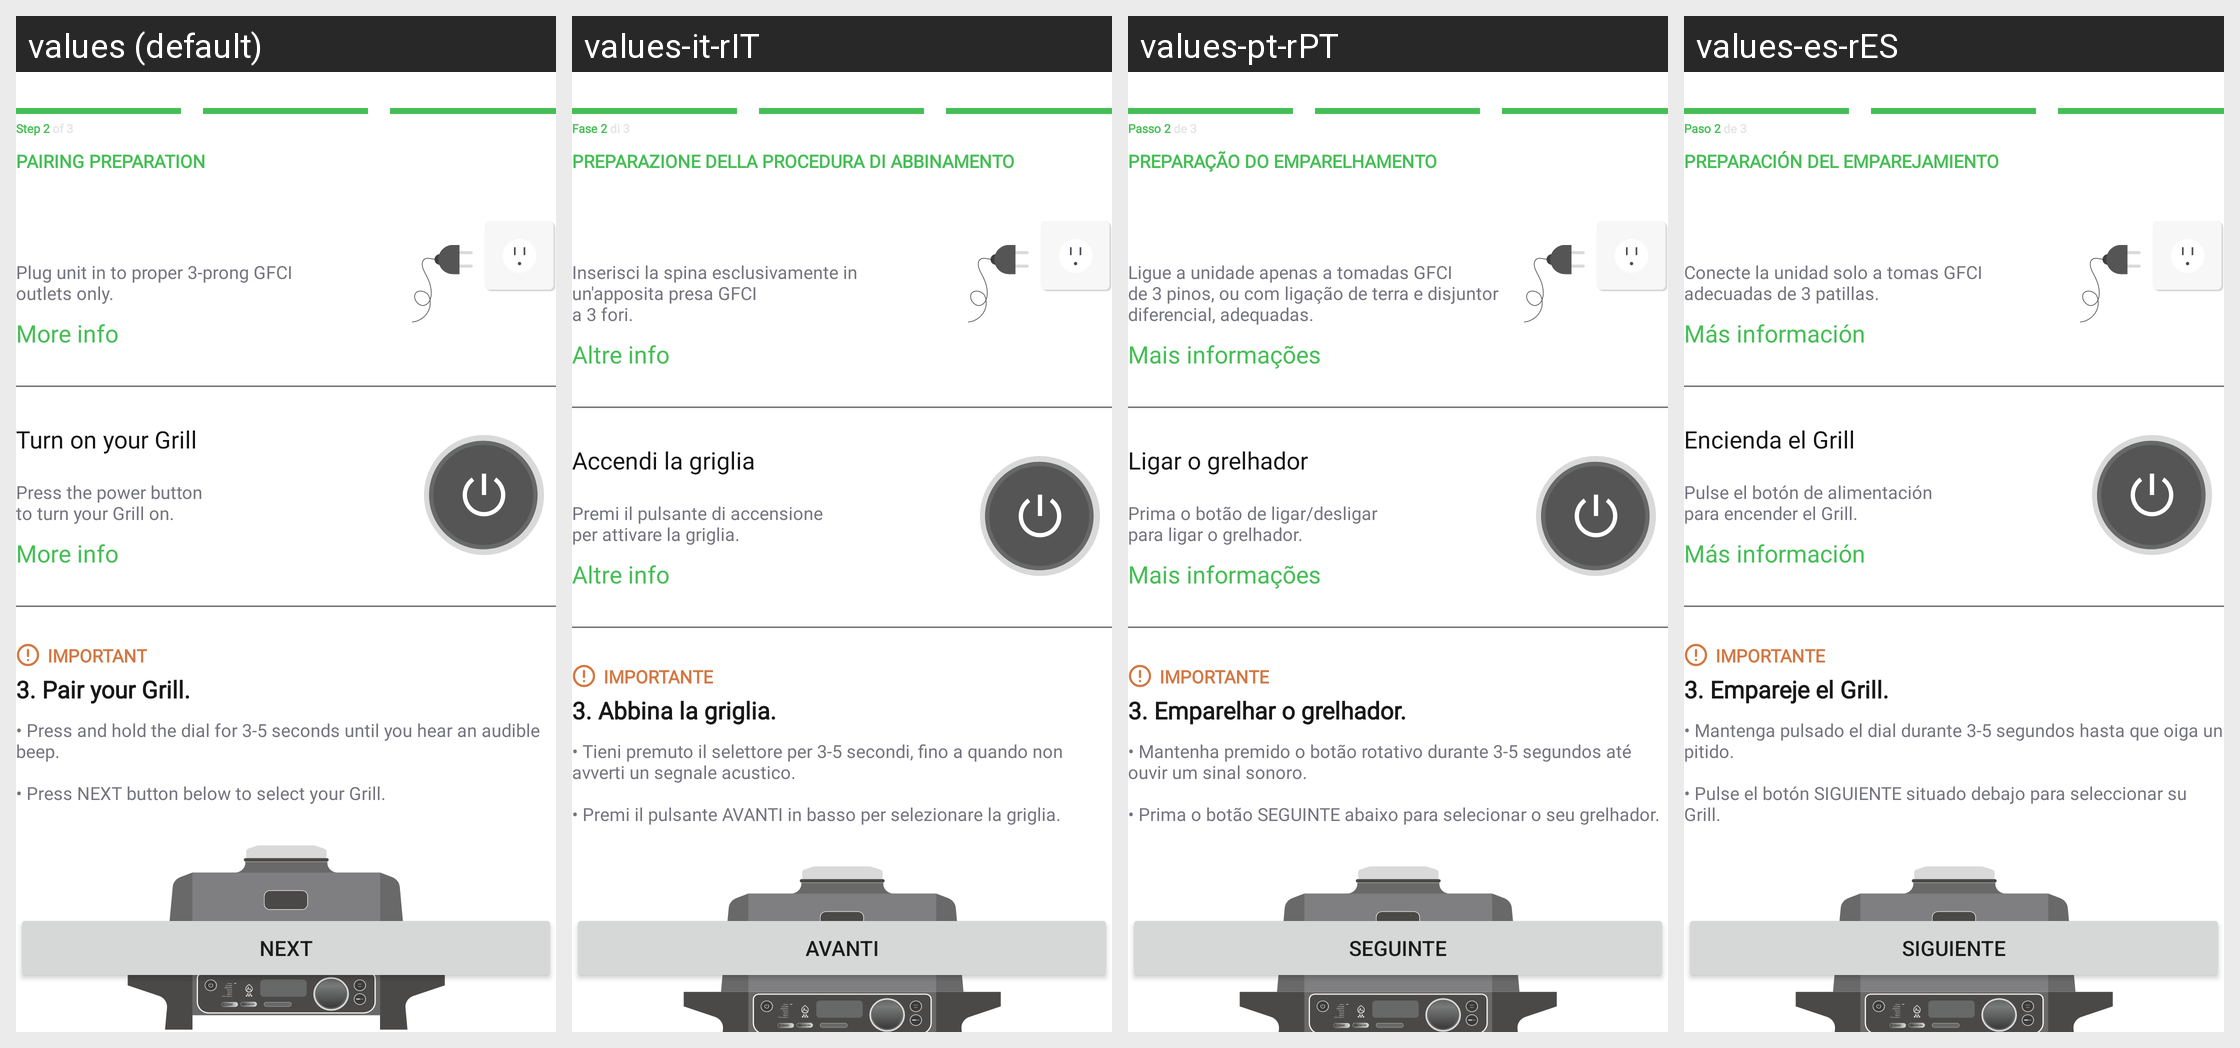

Locale-by-locale string values for the Android screen shown in this grid:
Android screen res/layout/fragment_pairing_preparation.xml rendered under 4 locales, left to right: values (default), values-it-rIT, values-pt-rPT, values-es-rES. Device: Nexus 5 (rendered at 1080×1920; each locale shown at half size, 540×960, under a caption strip naming it); theme Theme.NinjaConnectedKitchen.
Other locales in the repository, not shown: values-da-rDK, values-de-rDE, values-en-rGB, values-fi-rFI, values-fr-rCA, values-fr-rFR, values-nb-rNO, values-nl-rNL, values-sv-rSE.
Strings drawn on this screen, with the default value and each locale's value (text and hints the layout hard-codes, and strings that could not be matched under every locale, appear in the picture but are not listed):

pairing_step_two
  values: Step 2 of 3
  values-it-rIT: Fase 2 di 3
  values-pt-rPT: Passo 2 de 3
  values-es-rES: Paso 2 de 3

pairing_preparation
  values: PAIRING PREPARATION
  values-it-rIT: PREPARAZIONE DELLA PROCEDURA DI ABBINAMENTO
  values-pt-rPT: PREPARAÇÃO DO EMPARELHAMENTO
  values-es-rES: PREPARACIÓN DEL EMPAREJAMIENTO

bluetooth_step_one_description
  values: Plug unit in to proper 3-prong GFCI
      outlets only.
  values-it-rIT: Inserisci la spina esclusivamente in un'apposita presa GFCI
      a 3 fori.
  values-pt-rPT: Ligue a unidade apenas a tomadas GFCI
      de 3 pinos, ou com ligação de terra e disjuntor diferencial, adequadas.
  values-es-rES: Conecte la unidad solo a tomas GFCI
      adecuadas de 3 patillas.

more_info
  values: More info
  values-it-rIT: Altre info
  values-pt-rPT: Mais informações
  values-es-rES: Más información

bluetooth_turn_on_grill
  values: Turn on your Grill
  values-it-rIT: Accendi la griglia
  values-pt-rPT: Ligar o grelhador
  values-es-rES: Encienda el Grill

bluetooth_press_power_button
  values: Press the power button
      to turn your Grill on.
  values-it-rIT: Premi il pulsante di accensione
      per attivare la griglia.
  values-pt-rPT: Prima o botão de ligar/desligar
      para ligar o grelhador.
  values-es-rES: Pulse el botón de alimentación
      para encender el Grill.

important_caps
  values: IMPORTANT
  values-it-rIT: IMPORTANTE
  values-pt-rPT: IMPORTANTE
  values-es-rES: IMPORTANTE

bluetooth_step_three
  values: 3. Pair your Grill.
  values-it-rIT: 3. Abbina la griglia.
  values-pt-rPT: 3. Emparelhar o grelhador.
  values-es-rES: 3. Empareje el Grill.

bluetooth_step_three_description
  values: • Press and hold the dial for 3-5 seconds until you hear an audible beep.
      
      • Press NEXT button below to select your Grill.
  values-it-rIT: • Tieni premuto il selettore per 3-5 secondi, fino a quando non avverti un segnale acustico.
      
      • Premi il pulsante AVANTI in basso per selezionare la griglia.
  values-pt-rPT: • Mantenha premido o botão rotativo durante 3-5 segundos até ouvir um sinal sonoro.
      
      • Prima o botão SEGUINTE abaixo para selecionar o seu grelhador.
  values-es-rES: • Mantenga pulsado el dial durante 3-5 segundos hasta que oiga un pitido.
      
      • Pulse el botón SIGUIENTE situado debajo para seleccionar su Grill.

next_caps
  values: NEXT
  values-it-rIT: AVANTI
  values-pt-rPT: SEGUINTE
  values-es-rES: SIGUIENTE
